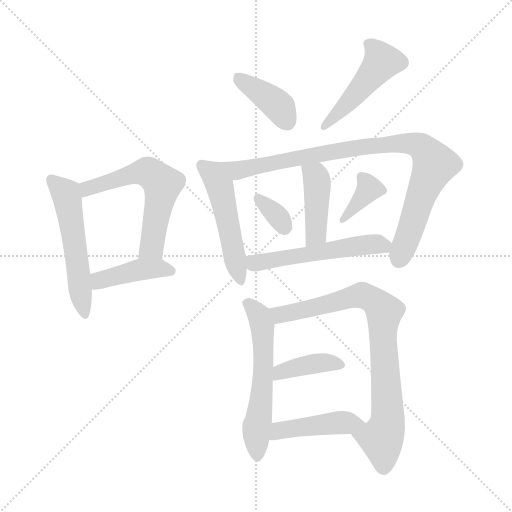
t = 0.00 s
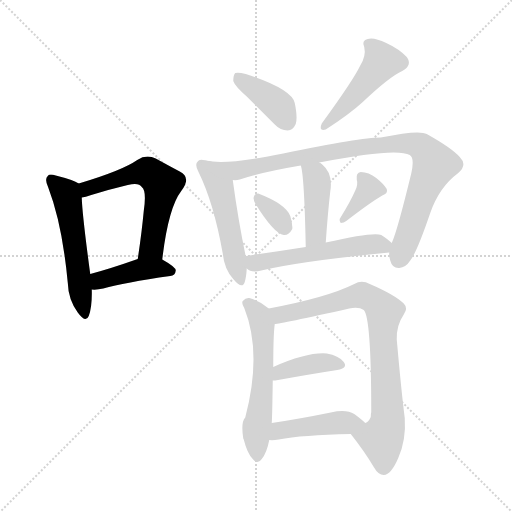
t = 2.01 s
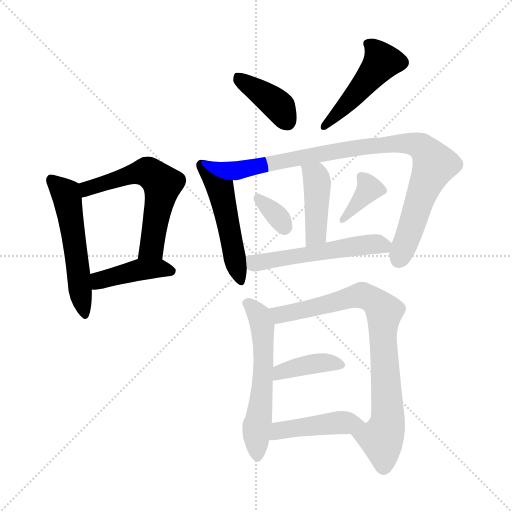
t = 4.01 s
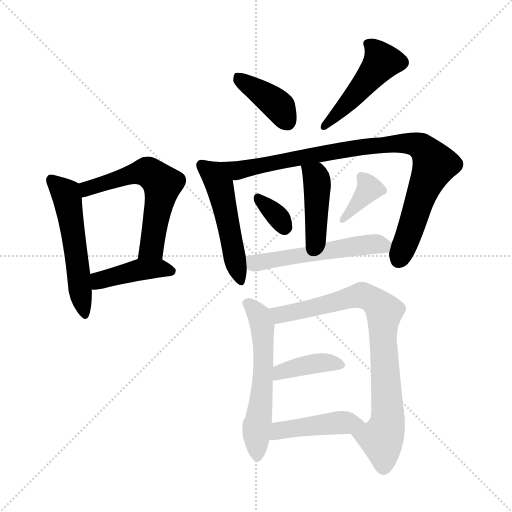
t = 6.02 s
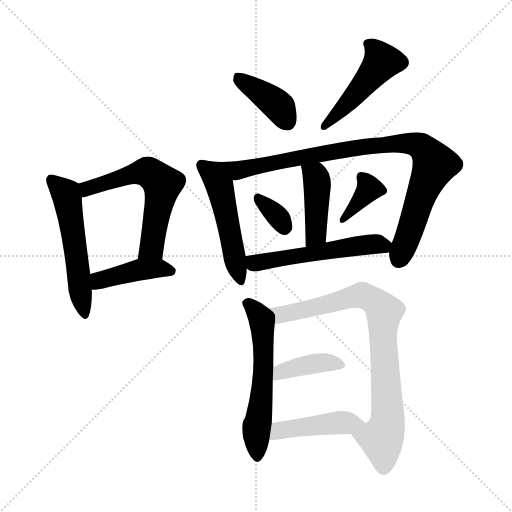
t = 8.03 s
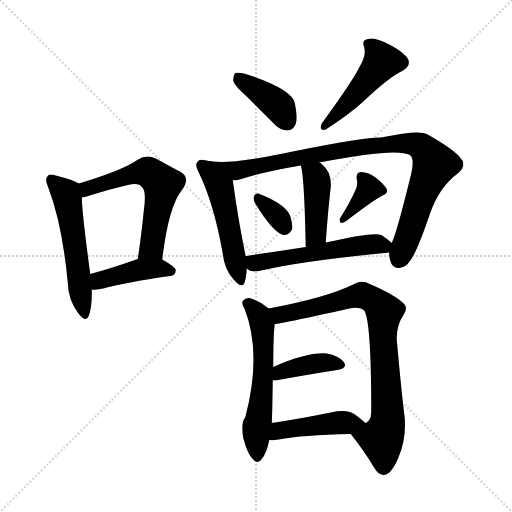
t = 10.03 s

The animated SVG that drew these frames (rendered in a browser with its animation timeline set to each time). Animation: 15 CSS @keyframes rules; one cycle of 10.03 s.

<svg version="1.1" viewBox="0 0 1024 1024" xmlns="http://www.w3.org/2000/svg">
  <g stroke="lightgray" stroke-dasharray="1,1" stroke-width="1" transform="scale(4, 4)">
    <line x1="0" y1="0" x2="256" y2="256"></line>
    <line x1="256" y1="0" x2="0" y2="256"></line>
    <line x1="128" y1="0" x2="128" y2="256"></line>
    <line x1="0" y1="128" x2="256" y2="128"></line>
  </g>
<g transform="scale(1, -1) translate(0, -900)">
   <style type="text/css">
    @keyframes keyframes0 {
      from {
       stroke: blue;
       stroke-dashoffset: 537;
       stroke-width: 128;
       }
       64% {
       animation-timing-function: step-end;
       stroke: blue;
       stroke-dashoffset: 0;
       stroke-width: 128;
       }
       to {
       stroke: black;
       stroke-width: 1024;
       }
       }
       #make-me-a-hanzi-animation-0 {
         animation: keyframes0 0.687012s both;
         animation-delay: 0.000000s;
         animation-timing-function: linear;
       }
    @keyframes keyframes1 {
      from {
       stroke: blue;
       stroke-dashoffset: 588;
       stroke-width: 128;
       }
       66% {
       animation-timing-function: step-end;
       stroke: blue;
       stroke-dashoffset: 0;
       stroke-width: 128;
       }
       to {
       stroke: black;
       stroke-width: 1024;
       }
       }
       #make-me-a-hanzi-animation-1 {
         animation: keyframes1 0.728516s both;
         animation-delay: 0.687012s;
         animation-timing-function: linear;
       }
    @keyframes keyframes2 {
      from {
       stroke: blue;
       stroke-dashoffset: 418;
       stroke-width: 128;
       }
       58% {
       animation-timing-function: step-end;
       stroke: blue;
       stroke-dashoffset: 0;
       stroke-width: 128;
       }
       to {
       stroke: black;
       stroke-width: 1024;
       }
       }
       #make-me-a-hanzi-animation-2 {
         animation: keyframes2 0.590169s both;
         animation-delay: 1.415527s;
         animation-timing-function: linear;
       }
    @keyframes keyframes3 {
      from {
       stroke: blue;
       stroke-dashoffset: 393;
       stroke-width: 128;
       }
       56% {
       animation-timing-function: step-end;
       stroke: blue;
       stroke-dashoffset: 0;
       stroke-width: 128;
       }
       to {
       stroke: black;
       stroke-width: 1024;
       }
       }
       #make-me-a-hanzi-animation-3 {
         animation: keyframes3 0.569824s both;
         animation-delay: 2.005697s;
         animation-timing-function: linear;
       }
    @keyframes keyframes4 {
      from {
       stroke: blue;
       stroke-dashoffset: 466;
       stroke-width: 128;
       }
       60% {
       animation-timing-function: step-end;
       stroke: blue;
       stroke-dashoffset: 0;
       stroke-width: 128;
       }
       to {
       stroke: black;
       stroke-width: 1024;
       }
       }
       #make-me-a-hanzi-animation-4 {
         animation: keyframes4 0.629232s both;
         animation-delay: 2.575521s;
         animation-timing-function: linear;
       }
    @keyframes keyframes5 {
      from {
       stroke: blue;
       stroke-dashoffset: 500;
       stroke-width: 128;
       }
       62% {
       animation-timing-function: step-end;
       stroke: blue;
       stroke-dashoffset: 0;
       stroke-width: 128;
       }
       to {
       stroke: black;
       stroke-width: 1024;
       }
       }
       #make-me-a-hanzi-animation-5 {
         animation: keyframes5 0.656901s both;
         animation-delay: 3.204753s;
         animation-timing-function: linear;
       }
    @keyframes keyframes6 {
      from {
       stroke: blue;
       stroke-dashoffset: 939;
       stroke-width: 128;
       }
       75% {
       animation-timing-function: step-end;
       stroke: blue;
       stroke-dashoffset: 0;
       stroke-width: 128;
       }
       to {
       stroke: black;
       stroke-width: 1024;
       }
       }
       #make-me-a-hanzi-animation-6 {
         animation: keyframes6 1.014160s both;
         animation-delay: 3.861654s;
         animation-timing-function: linear;
       }
    @keyframes keyframes7 {
      from {
       stroke: blue;
       stroke-dashoffset: 423;
       stroke-width: 128;
       }
       58% {
       animation-timing-function: step-end;
       stroke: blue;
       stroke-dashoffset: 0;
       stroke-width: 128;
       }
       to {
       stroke: black;
       stroke-width: 1024;
       }
       }
       #make-me-a-hanzi-animation-7 {
         animation: keyframes7 0.594238s both;
         animation-delay: 4.875814s;
         animation-timing-function: linear;
       }
    @keyframes keyframes8 {
      from {
       stroke: blue;
       stroke-dashoffset: 333;
       stroke-width: 128;
       }
       52% {
       animation-timing-function: step-end;
       stroke: blue;
       stroke-dashoffset: 0;
       stroke-width: 128;
       }
       to {
       stroke: black;
       stroke-width: 1024;
       }
       }
       #make-me-a-hanzi-animation-8 {
         animation: keyframes8 0.520996s both;
         animation-delay: 5.470052s;
         animation-timing-function: linear;
       }
    @keyframes keyframes9 {
      from {
       stroke: blue;
       stroke-dashoffset: 366;
       stroke-width: 128;
       }
       54% {
       animation-timing-function: step-end;
       stroke: blue;
       stroke-dashoffset: 0;
       stroke-width: 128;
       }
       to {
       stroke: black;
       stroke-width: 1024;
       }
       }
       #make-me-a-hanzi-animation-9 {
         animation: keyframes9 0.547852s both;
         animation-delay: 5.991048s;
         animation-timing-function: linear;
       }
    @keyframes keyframes10 {
      from {
       stroke: blue;
       stroke-dashoffset: 537;
       stroke-width: 128;
       }
       64% {
       animation-timing-function: step-end;
       stroke: blue;
       stroke-dashoffset: 0;
       stroke-width: 128;
       }
       to {
       stroke: black;
       stroke-width: 1024;
       }
       }
       #make-me-a-hanzi-animation-10 {
         animation: keyframes10 0.687012s both;
         animation-delay: 6.538900s;
         animation-timing-function: linear;
       }
    @keyframes keyframes11 {
      from {
       stroke: blue;
       stroke-dashoffset: 574;
       stroke-width: 128;
       }
       65% {
       animation-timing-function: step-end;
       stroke: blue;
       stroke-dashoffset: 0;
       stroke-width: 128;
       }
       to {
       stroke: black;
       stroke-width: 1024;
       }
       }
       #make-me-a-hanzi-animation-11 {
         animation: keyframes11 0.717122s both;
         animation-delay: 7.225911s;
         animation-timing-function: linear;
       }
    @keyframes keyframes12 {
      from {
       stroke: blue;
       stroke-dashoffset: 811;
       stroke-width: 128;
       }
       73% {
       animation-timing-function: step-end;
       stroke: blue;
       stroke-dashoffset: 0;
       stroke-width: 128;
       }
       to {
       stroke: black;
       stroke-width: 1024;
       }
       }
       #make-me-a-hanzi-animation-12 {
         animation: keyframes12 0.909993s both;
         animation-delay: 7.943034s;
         animation-timing-function: linear;
       }
    @keyframes keyframes13 {
      from {
       stroke: blue;
       stroke-dashoffset: 393;
       stroke-width: 128;
       }
       56% {
       animation-timing-function: step-end;
       stroke: blue;
       stroke-dashoffset: 0;
       stroke-width: 128;
       }
       to {
       stroke: black;
       stroke-width: 1024;
       }
       }
       #make-me-a-hanzi-animation-13 {
         animation: keyframes13 0.569824s both;
         animation-delay: 8.853027s;
         animation-timing-function: linear;
       }
    @keyframes keyframes14 {
      from {
       stroke: blue;
       stroke-dashoffset: 442;
       stroke-width: 128;
       }
       59% {
       animation-timing-function: step-end;
       stroke: blue;
       stroke-dashoffset: 0;
       stroke-width: 128;
       }
       to {
       stroke: black;
       stroke-width: 1024;
       }
       }
       #make-me-a-hanzi-animation-14 {
         animation: keyframes14 0.609701s both;
         animation-delay: 9.422852s;
         animation-timing-function: linear;
       }
</style>
<path d="M 157.5 533.0 Q 147.5 540.0 111.5 549.0 Q 98.5 553.0 95.5 548.0 Q 88.5 542.0 96.5 525.0 Q 124.5 452.0 135.5 335.0 Q 136.5 301.0 155.5 275.0 Q 171.5 253.0 177.5 268.0 Q 184.5 287.0 183.5 321.0 L 180.5 352.0 Q 164.5 470.0 163.5 505.0 C 162.5 530.0 162.5 530.0 157.5 533.0 Z" fill="lightgray"></path> 
<path d="M 324.5 381.0 Q 336.5 484.0 362.5 518.0 Q 383.5 545.0 359.5 557.0 Q 340.5 567.0 311.5 583.0 Q 292.5 592.0 274.5 580.0 Q 244.5 559.0 157.5 533.0 C 128.5 524.0 134.5 498.0 163.5 505.0 Q 170.5 506.0 182.5 510.0 Q 221.5 522.0 255.5 530.0 Q 277.5 536.0 283.5 526.0 Q 293.5 519.0 287.5 478.0 Q 283.5 435.0 275.5 382.0 C 271.5 352.0 320.5 351.0 324.5 381.0 Z" fill="lightgray"></path> 
<path d="M 183.5 321.0 Q 193.5 320.0 206.5 323.0 Q 248.5 335.0 340.5 348.0 Q 350.5 349.0 351.5 359.0 Q 351.5 366.0 324.5 381.0 C 305.5 392.0 303.5 392.0 275.5 382.0 Q 274.5 382.0 272.5 381.0 Q 221.5 363.0 180.5 352.0 C 151.5 344.0 153.5 322.0 183.5 321.0 Z" fill="lightgray"></path> 
<path d="M 494.5 706.0 Q 519.5 681.0 548.5 652.0 Q 560.5 639.0 575.5 639.0 Q 585.5 639.0 591.5 652.0 Q 595.5 665.0 589.5 694.0 Q 583.5 722.0 491.5 752.0 Q 476.5 756.0 470.5 754.0 Q 466.5 750.0 466.5 738.0 Q 469.5 728.0 494.5 706.0 Z" fill="lightgray"></path> 
<path d="M 720.5 769.0 Q 707.5 741.0 643.5 653.0 Q 636.5 637.0 651.5 641.0 Q 699.5 672.0 725.5 696.0 Q 779.5 747.0 804.5 758.0 Q 825.5 770.0 813.5 786.0 Q 798.5 802.0 772.5 814.0 Q 747.5 826.0 735.5 822.0 Q 722.5 819.0 728.5 806.0 Q 732.5 788.0 720.5 769.0 Z" fill="lightgray"></path> 
<path d="M 410.5 579.0 Q 398.5 583.0 395.5 577.0 Q 388.5 571.0 397.5 555.0 Q 427.5 494.0 445.5 393.0 Q 448.5 362.0 466.5 342.0 Q 484.5 320.0 489.5 336.0 Q 492.5 346.0 493.5 363.0 L 491.5 387.0 Q 476.5 459.0 465.5 540.0 C 461.5 569.0 439.5 573.0 410.5 579.0 Z" fill="lightgray"></path> 
<path d="M 778.5 395.0 Q 777.5 388.0 780.5 379.0 Q 784.5 363.0 798.5 364.0 Q 811.5 365.0 820.5 379.0 Q 833.5 395.0 860.5 474.0 Q 878.5 526.0 916.5 554.0 Q 935.5 570.0 919.5 586.0 Q 903.5 604.0 853.5 632.0 Q 838.5 641.0 761.5 625.0 Q 721.5 625.0 566.5 593.0 Q 460.5 572.0 425.5 577.0 Q 418.5 578.0 410.5 579.0 C 380.5 583.0 435.5 535.0 465.5 540.0 Q 472.5 539.0 479.5 541.0 Q 524.5 556.0 601.5 569.0 L 638.5 575.0 Q 792.5 605.0 819.5 590.0 Q 829.5 584.0 822.5 553.0 Q 794.5 438.0 783.5 414.0 L 778.5 395.0 Z" fill="lightgray"></path> 
<path d="M 651.5 415.0 Q 655.5 473.0 660.5 517.0 Q 666.5 553.0 644.5 571.0 Q 641.5 574.0 638.5 575.0 C 613.5 591.0 593.5 598.0 601.5 569.0 Q 608.5 551.0 611.5 406.0 C 612.5 376.0 649.5 385.0 651.5 415.0 Z" fill="lightgray"></path> 
<path d="M 510.5 493.0 Q 547.5 433.0 567.5 430.0 Q 577.5 429.0 584.5 442.0 Q 585.5 452.0 580.5 468.0 Q 571.5 492.0 516.5 513.0 Q 509.5 514.0 507.5 506.0 Q 506.5 500.0 510.5 493.0 Z" fill="lightgray"></path> 
<path d="M 710.5 519.0 Q 701.5 498.0 680.5 464.0 Q 677.5 460.0 681.5 454.0 Q 687.5 454.0 692.5 458.0 Q 740.5 495.0 764.5 509.0 Q 776.5 513.0 773.5 522.0 Q 767.5 532.0 752.5 544.0 Q 737.5 556.0 721.5 556.0 Q 711.5 555.0 713.5 541.0 Q 716.5 531.0 710.5 519.0 Z" fill="lightgray"></path> 
<path d="M 493.5 363.0 Q 502.5 354.0 522.5 359.0 Q 603.5 378.0 778.5 395.0 C 802.5 397.0 802.5 397.0 783.5 414.0 Q 776.5 421.0 762.5 430.0 Q 747.5 437.0 651.5 415.0 L 611.5 406.0 Q 547.5 396.0 492.5 388.0 Q 491.5 388.0 491.5 387.0 C 463.5 380.0 467.5 378.0 493.5 363.0 Z" fill="lightgray"></path> 
<path d="M 537.5 283.0 Q 519.5 298.0 498.5 304.0 Q 491.5 305.0 485.5 298.0 Q 482.5 294.0 488.5 284.0 Q 524.5 194.0 490.5 65.0 Q 481.5 56.0 486.5 23.0 L 487.5 21.0 Q 494.5 -7.0 505.5 -18.0 Q 515.5 -30.0 523.5 -18.0 Q 533.5 -6.0 538.5 20.0 L 543.5 54.0 Q 544.5 67.0 545.5 139.0 L 546.5 166.0 Q 546.5 230.0 549.5 252.0 C 551.5 272.0 551.5 272.0 537.5 283.0 Z" fill="lightgray"></path> 
<path d="M 701.5 32.0 Q 728.5 -2.0 747.5 -34.0 Q 756.5 -50.0 767.5 -50.0 Q 782.5 -49.0 796.5 -16.0 Q 812.5 20.0 809.5 64.0 Q 802.5 119.0 793.5 221.0 Q 792.5 249.0 807.5 271.0 Q 816.5 284.0 807.5 293.0 Q 788.5 311.0 739.5 332.0 Q 723.5 341.0 708.5 332.0 Q 654.5 305.0 537.5 283.0 C 508.5 277.0 519.5 247.0 549.5 252.0 Q 559.5 252.0 698.5 283.0 Q 717.5 287.0 727.5 280.0 Q 742.5 265.0 742.5 76.0 Q 741.5 72.0 741.5 66.0 Q 737.5 56.0 730.5 54.0 C 711.5 31.0 696.5 39.0 701.5 32.0 Z" fill="lightgray"></path> 
<path d="M 545.5 139.0 Q 546.5 139.0 550.5 139.0 Q 622.5 152.0 674.5 160.0 Q 696.5 164.0 687.5 176.0 Q 677.5 189.0 653.5 193.0 Q 614.5 196.0 546.5 166.0 C 518.5 154.0 515.5 139.0 545.5 139.0 Z" fill="lightgray"></path> 
<path d="M 538.5 20.0 Q 545.5 19.0 557.5 21.0 Q 603.5 30.0 701.5 32.0 C 731.5 33.0 752.5 34.0 730.5 54.0 Q 723.5 61.0 708.5 72.0 Q 692.5 82.0 661.5 75.0 Q 597.5 62.0 543.5 54.0 C 513.5 50.0 508.5 21.0 538.5 20.0 Z" fill="lightgray"></path> 
      <clipPath id="make-me-a-hanzi-clip-0">
      <path d="M 157.5 533.0 Q 147.5 540.0 111.5 549.0 Q 98.5 553.0 95.5 548.0 Q 88.5 542.0 96.5 525.0 Q 124.5 452.0 135.5 335.0 Q 136.5 301.0 155.5 275.0 Q 171.5 253.0 177.5 268.0 Q 184.5 287.0 183.5 321.0 L 180.5 352.0 Q 164.5 470.0 163.5 505.0 C 162.5 530.0 162.5 530.0 157.5 533.0 Z" fill="lightgray"></path>
      </clipPath>
      <path clip-path="url(#make-me-a-hanzi-clip-0)" d="M 102.5 540.0 L 131.5 513.0 L 135.5 500.0 L 167.5 274.0 " fill="none" id="make-me-a-hanzi-animation-0" stroke-dasharray="409 818" stroke-linecap="round"></path>

      <clipPath id="make-me-a-hanzi-clip-1">
      <path d="M 324.5 381.0 Q 336.5 484.0 362.5 518.0 Q 383.5 545.0 359.5 557.0 Q 340.5 567.0 311.5 583.0 Q 292.5 592.0 274.5 580.0 Q 244.5 559.0 157.5 533.0 C 128.5 524.0 134.5 498.0 163.5 505.0 Q 170.5 506.0 182.5 510.0 Q 221.5 522.0 255.5 530.0 Q 277.5 536.0 283.5 526.0 Q 293.5 519.0 287.5 478.0 Q 283.5 435.0 275.5 382.0 C 271.5 352.0 320.5 351.0 324.5 381.0 Z" fill="lightgray"></path>
      </clipPath>
      <path clip-path="url(#make-me-a-hanzi-clip-1)" d="M 166.5 513.0 L 175.5 524.0 L 270.5 554.0 L 296.5 555.0 L 315.5 542.0 L 324.5 532.0 L 303.5 406.0 L 281.5 389.0 " fill="none" id="make-me-a-hanzi-animation-1" stroke-dasharray="460 920" stroke-linecap="round"></path>

      <clipPath id="make-me-a-hanzi-clip-2">
      <path d="M 183.5 321.0 Q 193.5 320.0 206.5 323.0 Q 248.5 335.0 340.5 348.0 Q 350.5 349.0 351.5 359.0 Q 351.5 366.0 324.5 381.0 C 305.5 392.0 303.5 392.0 275.5 382.0 Q 274.5 382.0 272.5 381.0 Q 221.5 363.0 180.5 352.0 C 151.5 344.0 153.5 322.0 183.5 321.0 Z" fill="lightgray"></path>
      </clipPath>
      <path clip-path="url(#make-me-a-hanzi-clip-2)" d="M 188.5 329.0 L 203.5 341.0 L 280.5 361.0 L 318.5 364.0 L 342.5 357.0 " fill="none" id="make-me-a-hanzi-animation-2" stroke-dasharray="290 580" stroke-linecap="round"></path>

      <clipPath id="make-me-a-hanzi-clip-3">
      <path d="M 494.5 706.0 Q 519.5 681.0 548.5 652.0 Q 560.5 639.0 575.5 639.0 Q 585.5 639.0 591.5 652.0 Q 595.5 665.0 589.5 694.0 Q 583.5 722.0 491.5 752.0 Q 476.5 756.0 470.5 754.0 Q 466.5 750.0 466.5 738.0 Q 469.5 728.0 494.5 706.0 Z" fill="lightgray"></path>
      </clipPath>
      <path clip-path="url(#make-me-a-hanzi-clip-3)" d="M 475.5 748.0 L 559.5 686.0 L 574.5 657.0 " fill="none" id="make-me-a-hanzi-animation-3" stroke-dasharray="265 530" stroke-linecap="round"></path>

      <clipPath id="make-me-a-hanzi-clip-4">
      <path d="M 720.5 769.0 Q 707.5 741.0 643.5 653.0 Q 636.5 637.0 651.5 641.0 Q 699.5 672.0 725.5 696.0 Q 779.5 747.0 804.5 758.0 Q 825.5 770.0 813.5 786.0 Q 798.5 802.0 772.5 814.0 Q 747.5 826.0 735.5 822.0 Q 722.5 819.0 728.5 806.0 Q 732.5 788.0 720.5 769.0 Z" fill="lightgray"></path>
      </clipPath>
      <path clip-path="url(#make-me-a-hanzi-clip-4)" d="M 736.5 812.0 L 755.5 794.0 L 762.5 774.0 L 655.5 652.0 " fill="none" id="make-me-a-hanzi-animation-4" stroke-dasharray="338 676" stroke-linecap="round"></path>

      <clipPath id="make-me-a-hanzi-clip-5">
      <path d="M 410.5 579.0 Q 398.5 583.0 395.5 577.0 Q 388.5 571.0 397.5 555.0 Q 427.5 494.0 445.5 393.0 Q 448.5 362.0 466.5 342.0 Q 484.5 320.0 489.5 336.0 Q 492.5 346.0 493.5 363.0 L 491.5 387.0 Q 476.5 459.0 465.5 540.0 C 461.5 569.0 439.5 573.0 410.5 579.0 Z" fill="lightgray"></path>
      </clipPath>
      <path clip-path="url(#make-me-a-hanzi-clip-5)" d="M 404.5 569.0 L 443.5 512.0 L 478.5 341.0 " fill="none" id="make-me-a-hanzi-animation-5" stroke-dasharray="372 744" stroke-linecap="round"></path>

      <clipPath id="make-me-a-hanzi-clip-6">
      <path d="M 778.5 395.0 Q 777.5 388.0 780.5 379.0 Q 784.5 363.0 798.5 364.0 Q 811.5 365.0 820.5 379.0 Q 833.5 395.0 860.5 474.0 Q 878.5 526.0 916.5 554.0 Q 935.5 570.0 919.5 586.0 Q 903.5 604.0 853.5 632.0 Q 838.5 641.0 761.5 625.0 Q 721.5 625.0 566.5 593.0 Q 460.5 572.0 425.5 577.0 Q 418.5 578.0 410.5 579.0 C 380.5 583.0 435.5 535.0 465.5 540.0 Q 472.5 539.0 479.5 541.0 Q 524.5 556.0 601.5 569.0 L 638.5 575.0 Q 792.5 605.0 819.5 590.0 Q 829.5 584.0 822.5 553.0 Q 794.5 438.0 783.5 414.0 L 778.5 395.0 Z" fill="lightgray"></path>
      </clipPath>
      <path clip-path="url(#make-me-a-hanzi-clip-6)" d="M 417.5 578.0 L 471.5 558.0 L 721.5 606.0 L 798.5 615.0 L 841.5 607.0 L 869.5 571.0 L 796.5 380.0 " fill="none" id="make-me-a-hanzi-animation-6" stroke-dasharray="811 1622" stroke-linecap="round"></path>

      <clipPath id="make-me-a-hanzi-clip-7">
      <path d="M 651.5 415.0 Q 655.5 473.0 660.5 517.0 Q 666.5 553.0 644.5 571.0 Q 641.5 574.0 638.5 575.0 C 613.5 591.0 593.5 598.0 601.5 569.0 Q 608.5 551.0 611.5 406.0 C 612.5 376.0 649.5 385.0 651.5 415.0 Z" fill="lightgray"></path>
      </clipPath>
      <path clip-path="url(#make-me-a-hanzi-clip-7)" d="M 607.5 568.0 L 632.5 544.0 L 634.5 527.0 L 631.5 432.0 L 615.5 419.0 " fill="none" id="make-me-a-hanzi-animation-7" stroke-dasharray="295 590" stroke-linecap="round"></path>

      <clipPath id="make-me-a-hanzi-clip-8">
      <path d="M 510.5 493.0 Q 547.5 433.0 567.5 430.0 Q 577.5 429.0 584.5 442.0 Q 585.5 452.0 580.5 468.0 Q 571.5 492.0 516.5 513.0 Q 509.5 514.0 507.5 506.0 Q 506.5 500.0 510.5 493.0 Z" fill="lightgray"></path>
      </clipPath>
      <path clip-path="url(#make-me-a-hanzi-clip-8)" d="M 518.5 502.0 L 548.5 475.0 L 568.5 444.0 " fill="none" id="make-me-a-hanzi-animation-8" stroke-dasharray="205 410" stroke-linecap="round"></path>

      <clipPath id="make-me-a-hanzi-clip-9">
      <path d="M 710.5 519.0 Q 701.5 498.0 680.5 464.0 Q 677.5 460.0 681.5 454.0 Q 687.5 454.0 692.5 458.0 Q 740.5 495.0 764.5 509.0 Q 776.5 513.0 773.5 522.0 Q 767.5 532.0 752.5 544.0 Q 737.5 556.0 721.5 556.0 Q 711.5 555.0 713.5 541.0 Q 716.5 531.0 710.5 519.0 Z" fill="lightgray"></path>
      </clipPath>
      <path clip-path="url(#make-me-a-hanzi-clip-9)" d="M 723.5 546.0 L 737.5 521.0 L 685.5 459.0 " fill="none" id="make-me-a-hanzi-animation-9" stroke-dasharray="238 476" stroke-linecap="round"></path>

      <clipPath id="make-me-a-hanzi-clip-10">
      <path d="M 493.5 363.0 Q 502.5 354.0 522.5 359.0 Q 603.5 378.0 778.5 395.0 C 802.5 397.0 802.5 397.0 783.5 414.0 Q 776.5 421.0 762.5 430.0 Q 747.5 437.0 651.5 415.0 L 611.5 406.0 Q 547.5 396.0 492.5 388.0 Q 491.5 388.0 491.5 387.0 C 463.5 380.0 467.5 378.0 493.5 363.0 Z" fill="lightgray"></path>
      </clipPath>
      <path clip-path="url(#make-me-a-hanzi-clip-10)" d="M 498.5 382.0 L 509.5 374.0 L 722.5 410.0 L 773.5 411.0 " fill="none" id="make-me-a-hanzi-animation-10" stroke-dasharray="409 818" stroke-linecap="round"></path>

      <clipPath id="make-me-a-hanzi-clip-11">
      <path d="M 537.5 283.0 Q 519.5 298.0 498.5 304.0 Q 491.5 305.0 485.5 298.0 Q 482.5 294.0 488.5 284.0 Q 524.5 194.0 490.5 65.0 Q 481.5 56.0 486.5 23.0 L 487.5 21.0 Q 494.5 -7.0 505.5 -18.0 Q 515.5 -30.0 523.5 -18.0 Q 533.5 -6.0 538.5 20.0 L 543.5 54.0 Q 544.5 67.0 545.5 139.0 L 546.5 166.0 Q 546.5 230.0 549.5 252.0 C 551.5 272.0 551.5 272.0 537.5 283.0 Z" fill="lightgray"></path>
      </clipPath>
      <path clip-path="url(#make-me-a-hanzi-clip-11)" d="M 495.5 293.0 L 510.5 280.0 L 524.5 249.0 L 527.5 176.0 L 512.5 35.0 L 514.5 -14.0 " fill="none" id="make-me-a-hanzi-animation-11" stroke-dasharray="446 892" stroke-linecap="round"></path>

      <clipPath id="make-me-a-hanzi-clip-12">
      <path d="M 701.5 32.0 Q 728.5 -2.0 747.5 -34.0 Q 756.5 -50.0 767.5 -50.0 Q 782.5 -49.0 796.5 -16.0 Q 812.5 20.0 809.5 64.0 Q 802.5 119.0 793.5 221.0 Q 792.5 249.0 807.5 271.0 Q 816.5 284.0 807.5 293.0 Q 788.5 311.0 739.5 332.0 Q 723.5 341.0 708.5 332.0 Q 654.5 305.0 537.5 283.0 C 508.5 277.0 519.5 247.0 549.5 252.0 Q 559.5 252.0 698.5 283.0 Q 717.5 287.0 727.5 280.0 Q 742.5 265.0 742.5 76.0 Q 741.5 72.0 741.5 66.0 Q 737.5 56.0 730.5 54.0 C 711.5 31.0 696.5 39.0 701.5 32.0 Z" fill="lightgray"></path>
      </clipPath>
      <path clip-path="url(#make-me-a-hanzi-clip-12)" d="M 547.5 281.0 L 560.5 270.0 L 724.5 310.0 L 764.5 283.0 L 775.5 78.0 L 775.5 56.0 L 763.5 23.0 L 767.5 -35.0 " fill="none" id="make-me-a-hanzi-animation-12" stroke-dasharray="683 1366" stroke-linecap="round"></path>

      <clipPath id="make-me-a-hanzi-clip-13">
      <path d="M 545.5 139.0 Q 546.5 139.0 550.5 139.0 Q 622.5 152.0 674.5 160.0 Q 696.5 164.0 687.5 176.0 Q 677.5 189.0 653.5 193.0 Q 614.5 196.0 546.5 166.0 C 518.5 154.0 515.5 139.0 545.5 139.0 Z" fill="lightgray"></path>
      </clipPath>
      <path clip-path="url(#make-me-a-hanzi-clip-13)" d="M 548.5 146.0 L 561.5 158.0 L 611.5 170.0 L 647.5 175.0 L 678.5 170.0 " fill="none" id="make-me-a-hanzi-animation-13" stroke-dasharray="265 530" stroke-linecap="round"></path>

      <clipPath id="make-me-a-hanzi-clip-14">
      <path d="M 538.5 20.0 Q 545.5 19.0 557.5 21.0 Q 603.5 30.0 701.5 32.0 C 731.5 33.0 752.5 34.0 730.5 54.0 Q 723.5 61.0 708.5 72.0 Q 692.5 82.0 661.5 75.0 Q 597.5 62.0 543.5 54.0 C 513.5 50.0 508.5 21.0 538.5 20.0 Z" fill="lightgray"></path>
      </clipPath>
      <path clip-path="url(#make-me-a-hanzi-clip-14)" d="M 542.5 25.0 L 566.5 41.0 L 672.5 54.0 L 722.5 54.0 " fill="none" id="make-me-a-hanzi-animation-14" stroke-dasharray="314 628" stroke-linecap="round"></path>

</g>
</svg>
